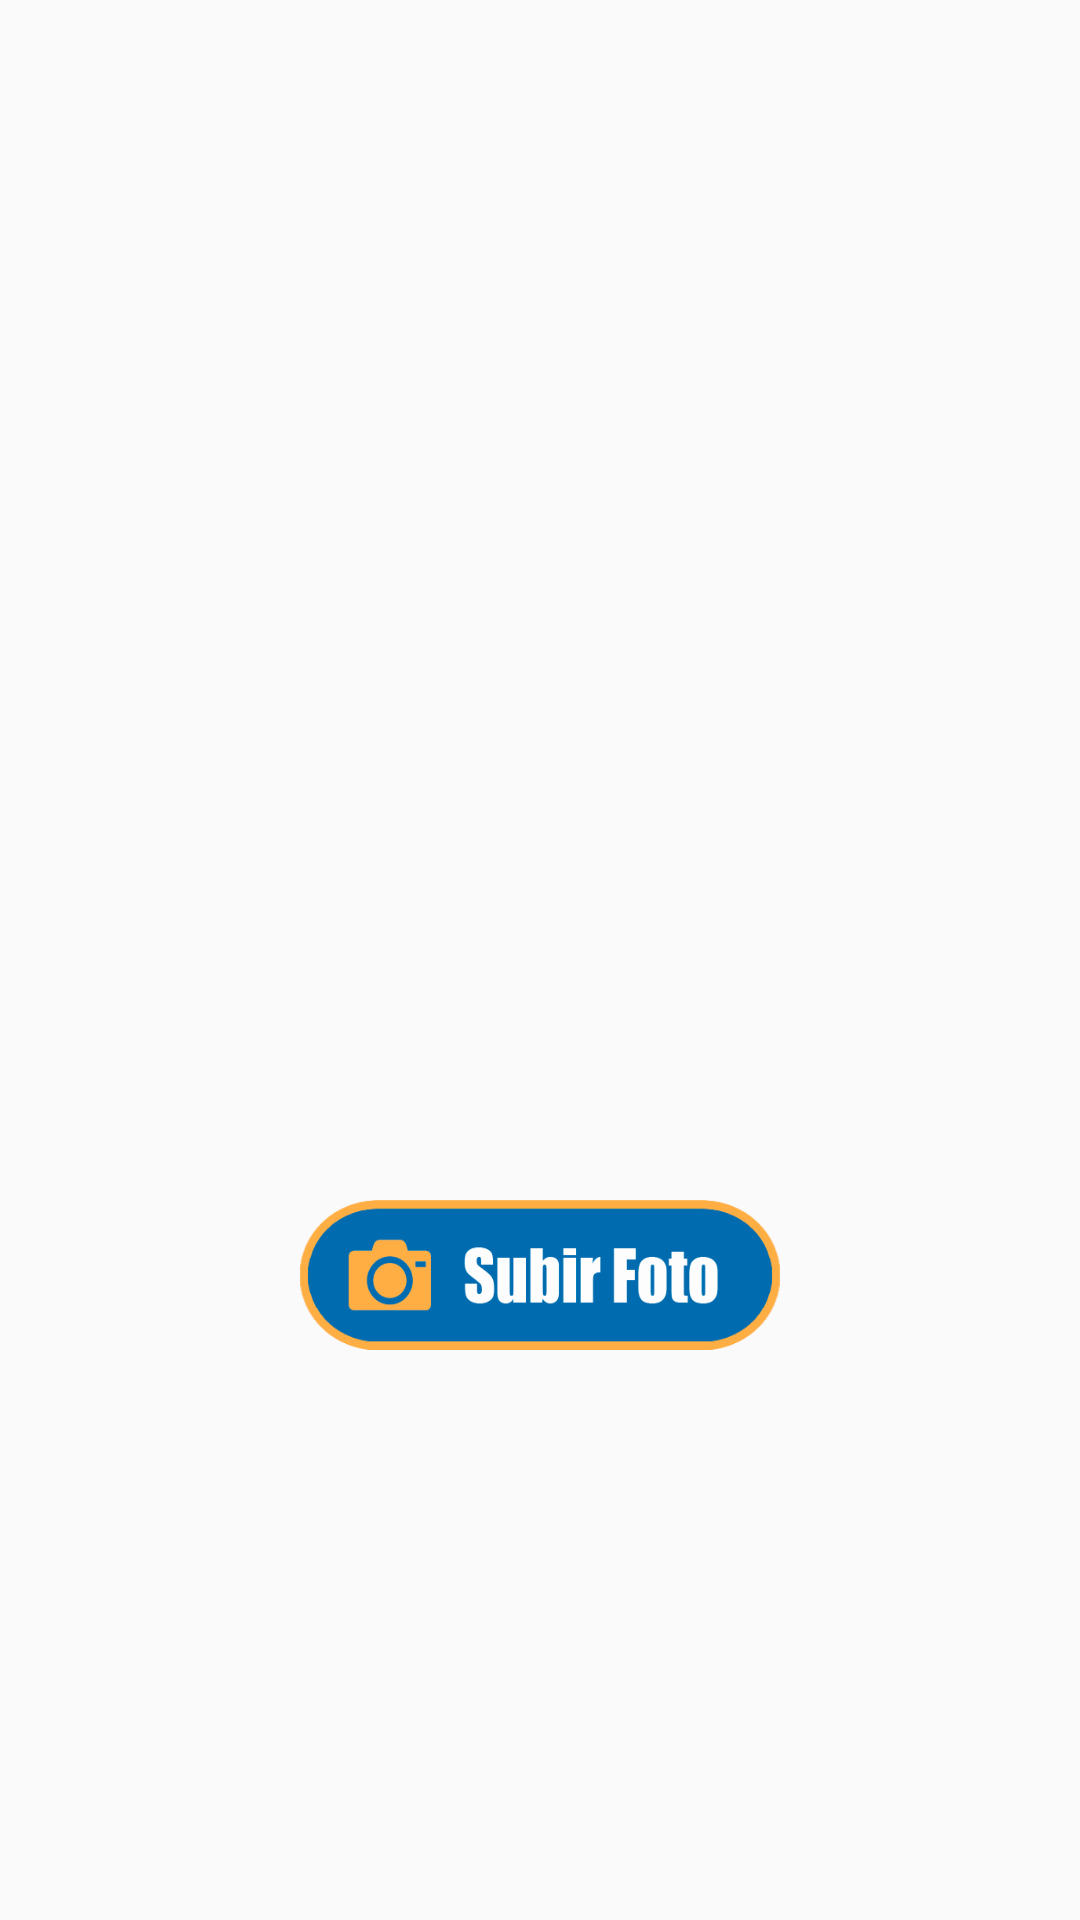

Write the Android layout XML for this screen, with the resource values it uses.
<!-- AndroidManifest.xml: application theme AppTheme -->
<!-- res/layout/activity_ver_foto_c.xml -->
<?xml version="1.0" encoding="utf-8"?>
<ScrollView xmlns:android="http://schemas.android.com/apk/res/android"
    xmlns:app="http://schemas.android.com/apk/res-auto"
    xmlns:tools="http://schemas.android.com/tools"
    android:id="@+id/activity_ver_foto_c"
    android:layout_width="match_parent"
    android:layout_height="match_parent"
    tools:context="mx.edu.uts.saferide.VerFotoC">

    <LinearLayout
        android:orientation="vertical"
        android:layout_width="match_parent"
        android:layout_height="wrap_content">

        <ImageView
            android:layout_width="300dp"
            android:layout_height="400dp"
            app:srcCompat="@mipmap/ic_launcher"
            android:id="@+id/imgPerfilC"
            android:layout_gravity="center"/>

        <Button
            android:background="@drawable/subirfoto"
            android:layout_width="160dp"
            android:layout_height="50dp"
            android:id="@+id/button12"
            android:layout_gravity="center"
            android:layout_margin="@dimen/activity_vertical_margin"
            android:onClick="subirfotoCOnclick" />
    </LinearLayout>
</ScrollView>
<!-- resources referenced by this layout -->
<resources>
  <!-- drawable subirfoto: png bitmap (drawable, 13842 bytes) -->
  <style name="AppTheme" parent="Theme.AppCompat.Light.DarkActionBar">
          
          <item name="colorPrimary">@color/colorPrimary</item>
          <item name="colorPrimaryDark">@color/colorPrimaryDark</item>
          <item name="colorAccent">#0099cc</item>
      </style>
  <!-- not gathered from this repository: default colours our renderer supplied (Android Studio template values) -->
  <color name="colorPrimary">#FF6200EE</color>
  <color name="colorPrimaryDark">#FF3700B3</color>
</resources>
